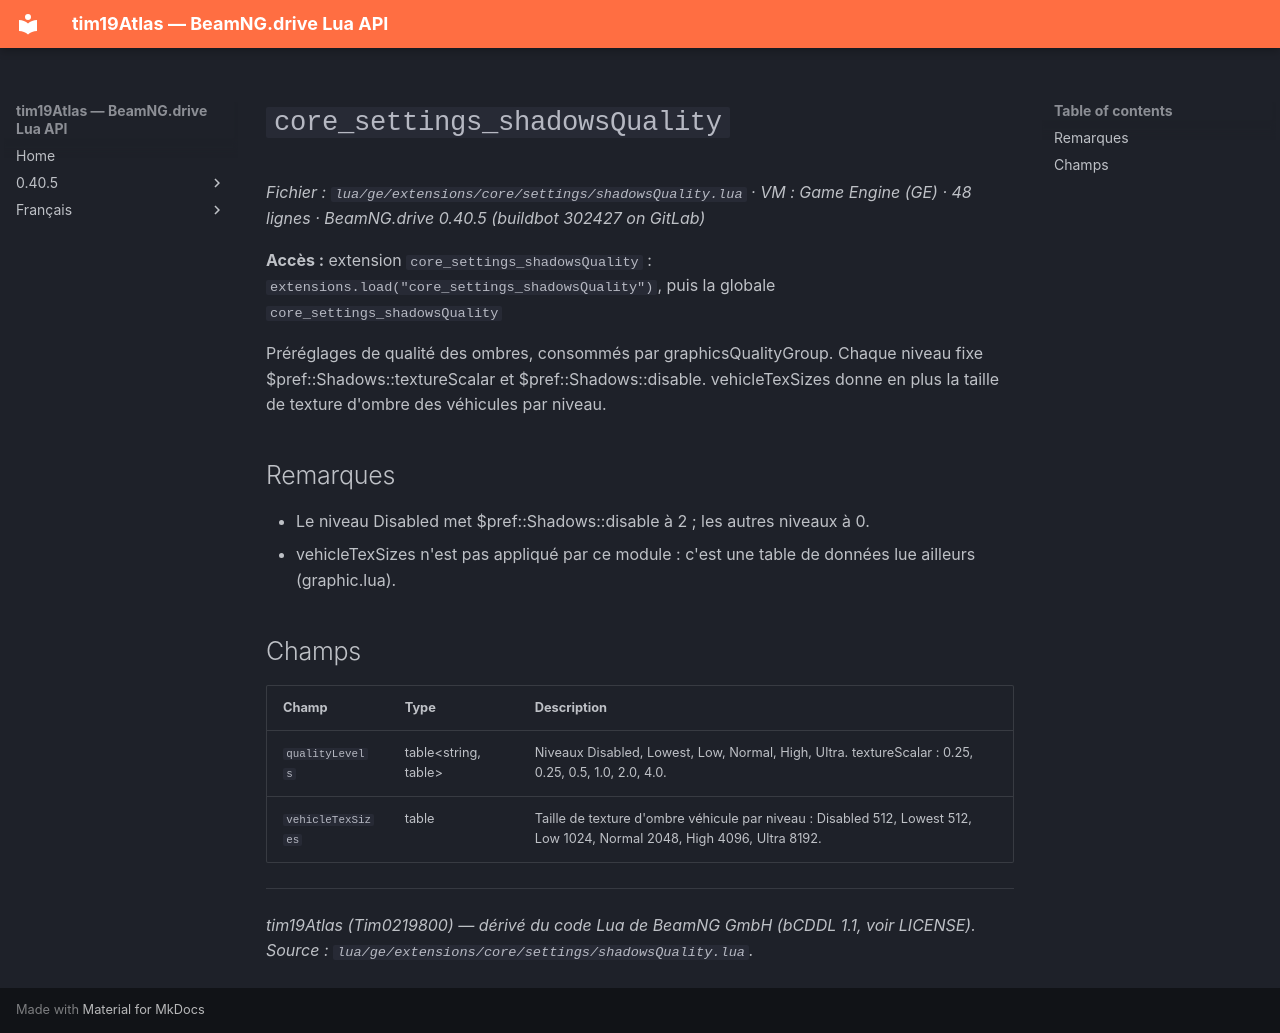

repository: Tim0219800/beamng-lua-atlas · page: fr/0.40.5/ge/extensions/core/settings/shadowsQuality.html · generator: mkdocs

# `core_settings_shadowsQuality`

*Fichier : `lua/ge/extensions/core/settings/shadowsQuality.lua` · VM : Game Engine (GE) · 48 lignes · BeamNG.drive 0.40.5 (buildbot 302427 on GitLab)*

**Accès :** extension `core_settings_shadowsQuality` : `extensions.load("core_settings_shadowsQuality")`, puis la globale `core_settings_shadowsQuality`

Préréglages de qualité des ombres, consommés par graphicsQualityGroup. Chaque niveau fixe $pref::Shadows::textureScalar et $pref::Shadows::disable. vehicleTexSizes donne en plus la taille de texture d'ombre des véhicules par niveau.

## Remarques

- Le niveau Disabled met $pref::Shadows::disable à 2 ; les autres niveaux à 0.
- vehicleTexSizes n'est pas appliqué par ce module : c'est une table de données lue ailleurs (graphic.lua).

## Champs

| Champ | Type | Description |
|---|---|---|
| `qualityLevels` | table<string, table<string, number>> | Niveaux Disabled, Lowest, Low, Normal, High, Ultra. textureScalar : 0.25, 0.25, 0.5, 1.0, 2.0, 4.0. |
| `vehicleTexSizes` | table<string, integer> | Taille de texture d'ombre véhicule par niveau : Disabled 512, Lowest 512, Low 1024, Normal 2048, High 4096, Ultra 8192. |

---
*tim19Atlas (Tim0219800) — dérivé du code Lua de BeamNG GmbH (bCDDL 1.1, voir LICENSE). Source : `lua/ge/extensions/core/settings/shadowsQuality.lua`.*
